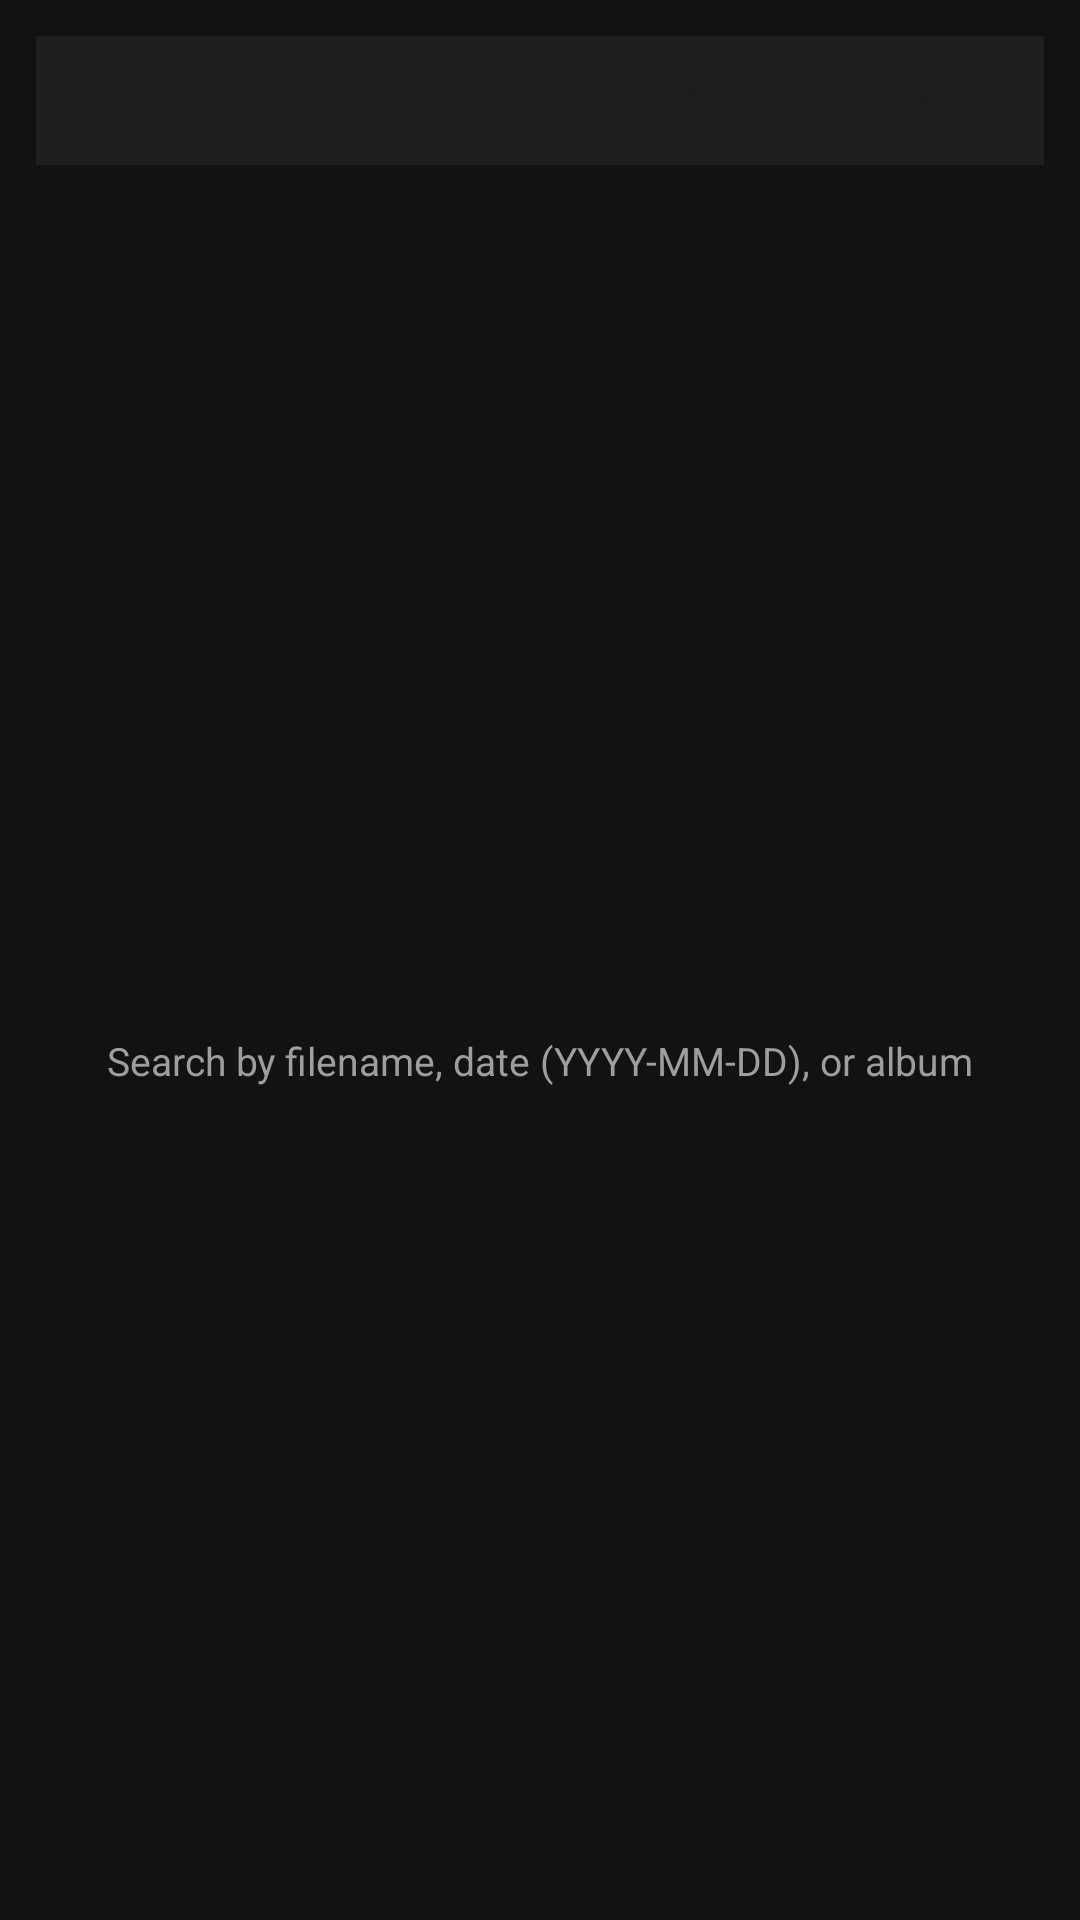

Android layout source for this screen:
<!-- AndroidManifest.xml: application theme Theme.Fotos -->
<!-- res/layout/fragment_search.xml -->
<?xml version="1.0" encoding="utf-8"?>
<LinearLayout xmlns:android="http://schemas.android.com/apk/res/android"
    android:layout_width="match_parent"
    android:layout_height="match_parent"
    android:orientation="vertical">

    <EditText
        android:id="@+id/etSearch"
        android:layout_width="match_parent"
        android:layout_height="wrap_content"
        android:layout_margin="12dp"
        android:background="@color/fotos_surface"
        android:hint="@string/search_hint"
        android:imeOptions="actionSearch"
        android:inputType="text"
        android:padding="12dp"
        android:textSize="14sp" />

    <FrameLayout
        android:layout_width="match_parent"
        android:layout_height="0dp"
        android:layout_weight="1">

        <androidx.recyclerview.widget.RecyclerView
            android:id="@+id/recyclerSearch"
            android:layout_width="match_parent"
            android:layout_height="match_parent"
            android:padding="1dp" />

        <TextView
            android:id="@+id/tvSearchHint"
            android:layout_width="wrap_content"
            android:layout_height="wrap_content"
            android:layout_gravity="center"
            android:text="@string/search_hint"
            android:textColor="@color/fotos_secondary"
            android:textSize="13sp" />
    </FrameLayout>

</LinearLayout>
<!-- resources referenced by this layout -->
<resources>
  <color name="fotos_secondary">#9E9E9E</color>
  <color name="fotos_surface">#1E1E1E</color>
  <string name="search_hint">Search by filename, date (YYYY-MM-DD), or album</string>
  <style name="Theme.Fotos" parent="Theme.Material3.DayNight.NoActionBar">
          <item name="android:windowBackground">@color/fotos_bg</item>
          <item name="colorPrimary">@color/fotos_accent</item>
          <item name="colorSurface">@color/fotos_surface</item>
      </style>
  <color name="fotos_bg">#121212</color>
  <color name="fotos_accent">#E0E0E0</color>
</resources>
